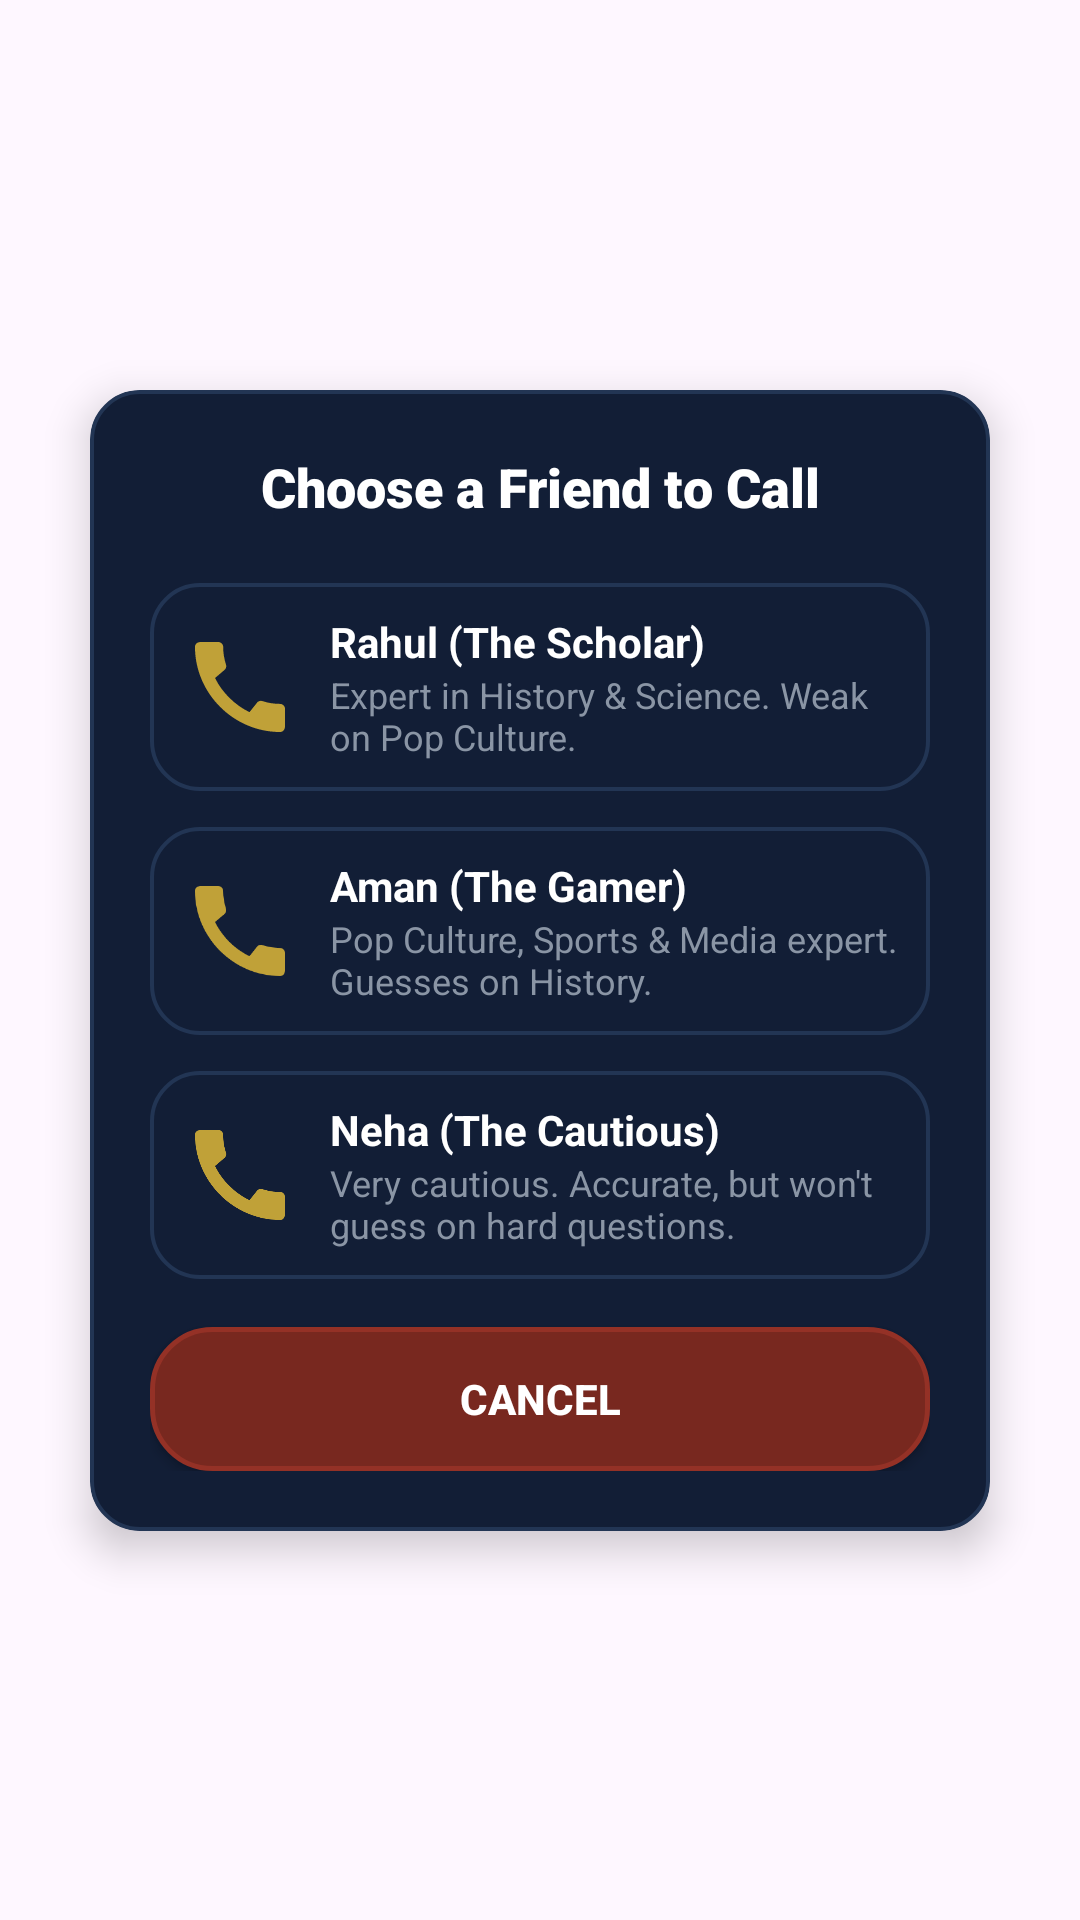

Reconstruct the res/layout file that produces this screen, plus the resources it refers to.
<!-- AndroidManifest.xml: application theme Theme.KBCQnA -->
<!-- res/layout/dialog_friend_selection.xml -->
<?xml version="1.0" encoding="utf-8"?>
<androidx.constraintlayout.widget.ConstraintLayout xmlns:android="http://schemas.android.com/apk/res/android"
    xmlns:app="http://schemas.android.com/apk/res-auto"
    android:layout_width="match_parent"
    android:layout_height="match_parent">

    <androidx.cardview.widget.CardView
        android:layout_width="300dp"
        android:layout_height="wrap_content"
        app:cardBackgroundColor="@android:color/transparent"
        app:cardCornerRadius="16dp"
        app:cardElevation="8dp"
        app:layout_constraintBottom_toBottomOf="parent"
        app:layout_constraintEnd_toEndOf="parent"
        app:layout_constraintStart_toStartOf="parent"
        app:layout_constraintTop_toTopOf="parent">

        <androidx.constraintlayout.widget.ConstraintLayout
            android:layout_width="match_parent"
            android:layout_height="wrap_content"
            android:background="@drawable/card_glass_dark"
            android:padding="20dp">

            <TextView
                android:id="@+id/tv_title"
                android:layout_width="wrap_content"
                android:layout_height="wrap_content"
                android:fontFamily="sans-serif-black"
                android:text="@string/choose_a_friend_to_call"
                android:textColor="@color/white"
                android:textSize="18sp"
                app:layout_constraintEnd_toEndOf="parent"
                app:layout_constraintStart_toStartOf="parent"
                app:layout_constraintTop_toTopOf="parent" />

            
            <androidx.constraintlayout.widget.ConstraintLayout
                android:id="@+id/layout_friend_1"
                android:layout_width="match_parent"
                android:layout_height="wrap_content"
                android:layout_marginTop="20dp"
                android:background="@drawable/card_glass_dark"
                android:clickable="true"
                android:focusable="true"
                android:padding="10dp"
                app:layout_constraintEnd_toEndOf="parent"
                app:layout_constraintStart_toStartOf="parent"
                app:layout_constraintTop_toBottomOf="@id/tv_title">

                <ImageView
                    android:id="@+id/iv_friend_1"
                    android:layout_width="40dp"
                    android:layout_height="40dp"
                    android:contentDescription="@string/friend_1"
                    android:src="@drawable/ic_phone_a_friend"
                    app:layout_constraintBottom_toBottomOf="parent"
                    app:layout_constraintStart_toStartOf="parent"
                    app:layout_constraintTop_toTopOf="parent"
                    app:tint="@color/accent_gold" />

                <TextView
                    android:id="@+id/tv_friend_name_1"
                    android:layout_width="0dp"
                    android:layout_height="wrap_content"
                    android:layout_marginStart="10dp"
                    android:text="@string/friend_name_1"
                    android:textColor="@color/white"
                    android:textSize="14sp"
                    android:textStyle="bold"
                    app:layout_constraintEnd_toEndOf="parent"
                    app:layout_constraintStart_toEndOf="@id/iv_friend_1"
                    app:layout_constraintTop_toTopOf="parent" />

                <TextView
                    android:id="@+id/tv_friend_desc_1"
                    android:layout_width="0dp"
                    android:layout_height="wrap_content"
                    android:layout_marginStart="10dp"
                    android:text="@string/friend_desc_1"
                    android:textColor="@color/metallic_grey"
                    android:textSize="12sp"
                    app:layout_constraintEnd_toEndOf="parent"
                    app:layout_constraintStart_toEndOf="@id/iv_friend_1"
                    app:layout_constraintTop_toBottomOf="@id/tv_friend_name_1" />
            </androidx.constraintlayout.widget.ConstraintLayout>

            
            <androidx.constraintlayout.widget.ConstraintLayout
                android:id="@+id/layout_friend_2"
                android:layout_width="match_parent"
                android:layout_height="wrap_content"
                android:layout_marginTop="12dp"
                android:background="@drawable/card_glass_dark"
                android:clickable="true"
                android:focusable="true"
                android:padding="10dp"
                app:layout_constraintEnd_toEndOf="parent"
                app:layout_constraintStart_toStartOf="parent"
                app:layout_constraintTop_toBottomOf="@id/layout_friend_1">

                <ImageView
                    android:id="@+id/iv_friend_2"
                    android:layout_width="40dp"
                    android:layout_height="40dp"
                    android:contentDescription="@string/friend_2"
                    android:src="@drawable/ic_phone_a_friend"
                    app:layout_constraintBottom_toBottomOf="parent"
                    app:layout_constraintStart_toStartOf="parent"
                    app:layout_constraintTop_toTopOf="parent"
                    app:tint="@color/accent_gold" />

                <TextView
                    android:id="@+id/tv_friend_name_2"
                    android:layout_width="0dp"
                    android:layout_height="wrap_content"
                    android:layout_marginStart="10dp"
                    android:text="@string/friend_name_2"
                    android:textColor="@color/white"
                    android:textSize="14sp"
                    android:textStyle="bold"
                    app:layout_constraintEnd_toEndOf="parent"
                    app:layout_constraintStart_toEndOf="@id/iv_friend_2"
                    app:layout_constraintTop_toTopOf="parent" />

                <TextView
                    android:id="@+id/tv_friend_desc_2"
                    android:layout_width="0dp"
                    android:layout_height="wrap_content"
                    android:layout_marginStart="10dp"
                    android:text="@string/friend_desc_2"
                    android:textColor="@color/metallic_grey"
                    android:textSize="12sp"
                    app:layout_constraintEnd_toEndOf="parent"
                    app:layout_constraintStart_toEndOf="@id/iv_friend_2"
                    app:layout_constraintTop_toBottomOf="@id/tv_friend_name_2" />
            </androidx.constraintlayout.widget.ConstraintLayout>

            
            <androidx.constraintlayout.widget.ConstraintLayout
                android:id="@+id/layout_friend_3"
                android:layout_width="match_parent"
                android:layout_height="wrap_content"
                android:layout_marginTop="12dp"
                android:background="@drawable/card_glass_dark"
                android:clickable="true"
                android:focusable="true"
                android:padding="10dp"
                app:layout_constraintEnd_toEndOf="parent"
                app:layout_constraintStart_toStartOf="parent"
                app:layout_constraintTop_toBottomOf="@id/layout_friend_2">

                <ImageView
                    android:id="@+id/iv_friend_3"
                    android:layout_width="40dp"
                    android:layout_height="40dp"
                    android:contentDescription="@string/friend_3"
                    android:src="@drawable/ic_phone_a_friend"
                    app:layout_constraintBottom_toBottomOf="parent"
                    app:layout_constraintStart_toStartOf="parent"
                    app:layout_constraintTop_toTopOf="parent"
                    app:tint="@color/accent_gold" />

                <TextView
                    android:id="@+id/tv_friend_name_3"
                    android:layout_width="0dp"
                    android:layout_height="wrap_content"
                    android:layout_marginStart="10dp"
                    android:text="@string/friend_name_3"
                    android:textColor="@color/white"
                    android:textSize="14sp"
                    android:textStyle="bold"
                    app:layout_constraintEnd_toEndOf="parent"
                    app:layout_constraintStart_toEndOf="@id/iv_friend_3"
                    app:layout_constraintTop_toTopOf="parent" />

                <TextView
                    android:id="@+id/tv_friend_desc_3"
                    android:layout_width="0dp"
                    android:layout_height="wrap_content"
                    android:layout_marginStart="10dp"
                    android:text="@string/friends_desc_3"
                    android:textColor="@color/metallic_grey"
                    android:textSize="12sp"
                    app:layout_constraintEnd_toEndOf="parent"
                    app:layout_constraintStart_toEndOf="@id/iv_friend_3"
                    app:layout_constraintTop_toBottomOf="@id/tv_friend_name_3" />
            </androidx.constraintlayout.widget.ConstraintLayout>

            <androidx.appcompat.widget.AppCompatButton
                android:id="@+id/btn_cancel"
                android:layout_width="match_parent"
                android:layout_height="wrap_content"
                android:layout_marginTop="16dp"
                android:background="@drawable/background_metallic_red"
                android:text="@string/cancel"
                android:textColor="@color/white"
                android:textSize="14sp"
                android:textStyle="bold"
                app:layout_constraintEnd_toEndOf="parent"
                app:layout_constraintStart_toStartOf="parent"
                app:layout_constraintTop_toBottomOf="@id/layout_friend_3" />

        </androidx.constraintlayout.widget.ConstraintLayout>
    </androidx.cardview.widget.CardView>
</androidx.constraintlayout.widget.ConstraintLayout>
<!-- resources referenced by this layout -->
<resources>
  <color name="accent_gold">#D4AF37</color>
  <color name="metallic_grey">#8A95A5</color>
  <color name="white">#FFFFFFFF</color>
  <!-- drawable background_metallic_red (drawable) -->
  <?xml version="1.0" encoding="utf-8"?>
  <shape xmlns:android="http://schemas.android.com/apk/res/android"
      android:shape="rectangle">
      <corners android:radius="20dp" />
      <solid android:color="@color/solid_red" />
      <stroke
          android:width="1.5dp"
          android:color="@color/solid_red_border" />
  </shape>
  <!-- drawable card_glass_dark (drawable) -->
  <?xml version="1.0" encoding="utf-8"?>
  <shape xmlns:android="http://schemas.android.com/apk/res/android"
      android:shape="rectangle">
      <corners android:radius="16dp" />
      <solid android:color="@color/glass_white" />
      <stroke
          android:width="1.2dp"
          android:color="@color/glass_border" />
  </shape>
  <!-- drawable ic_phone_a_friend (drawable) -->
  <vector android:alpha="0.9" android:height="24dp" android:tint="@color/white"
      android:viewportHeight="24" android:viewportWidth="24"
      android:width="24dp" xmlns:android="http://schemas.android.com/apk/res/android">
      <path android:fillColor="@android:color/white" android:pathData="M20.01,15.38c-1.23,0 -2.42,-0.2 -3.53,-0.56 -0.35,-0.12 -0.74,-0.03 -1.01,0.24l-1.57,1.97c-2.83,-1.35 -5.48,-3.9 -6.89,-6.83l1.95,-1.66c0.27,-0.28 0.35,-0.67 0.24,-1.02 -0.37,-1.11 -0.56,-2.3 -0.56,-3.53 0,-0.54 -0.45,-0.99 -0.99,-0.99H4.19C3.65,3 3,3.24 3,3.99 3,13.28 10.73,21 20.01,21c0.71,0 0.99,-0.63 0.99,-1.18v-3.45c0,-0.54 -0.45,-0.99 -0.99,-0.99z"/>
  </vector>
  <string name="cancel">Cancel</string>
  <string name="choose_a_friend_to_call">Choose a Friend to Call</string>
  <string name="friend_1">Friend 1</string>
  <string name="friend_2">Friend 2</string>
  <string name="friend_3">Friend 3</string>
  <string name="friend_desc_1">Expert in History &amp; Science. Weak on Pop Culture.</string>
  <string name="friend_desc_2">Pop Culture, Sports &amp; Media expert. Guesses on History.</string>
  <string name="friend_name_1">Rahul (The Scholar)</string>
  <string name="friend_name_2">Aman (The Gamer)</string>
  <string name="friend_name_3">Neha (The Cautious)</string>
  <string name="friends_desc_3">Very cautious. Accurate, but won\'t guess on hard questions.</string>
  <style name="Theme.KBCQnA" parent="Base.Theme.KBCQnA" />
  <color name="solid_red">#78281F</color>
  <color name="solid_red_border">#943126</color>
  <color name="glass_white">#121E36</color>
  <color name="glass_border">#223554</color>
  <style name="Base.Theme.KBCQnA" parent="Theme.Material3.DayNight.NoActionBar">
          
          
          <item name="android:windowTranslucentStatus">true</item>
          <item name="android:windowTranslucentNavigation">true</item>
          
          
          <item name="viewInflaterClass">androidx.appcompat.app.AppCompatViewInflater</item>
      </style>
</resources>
